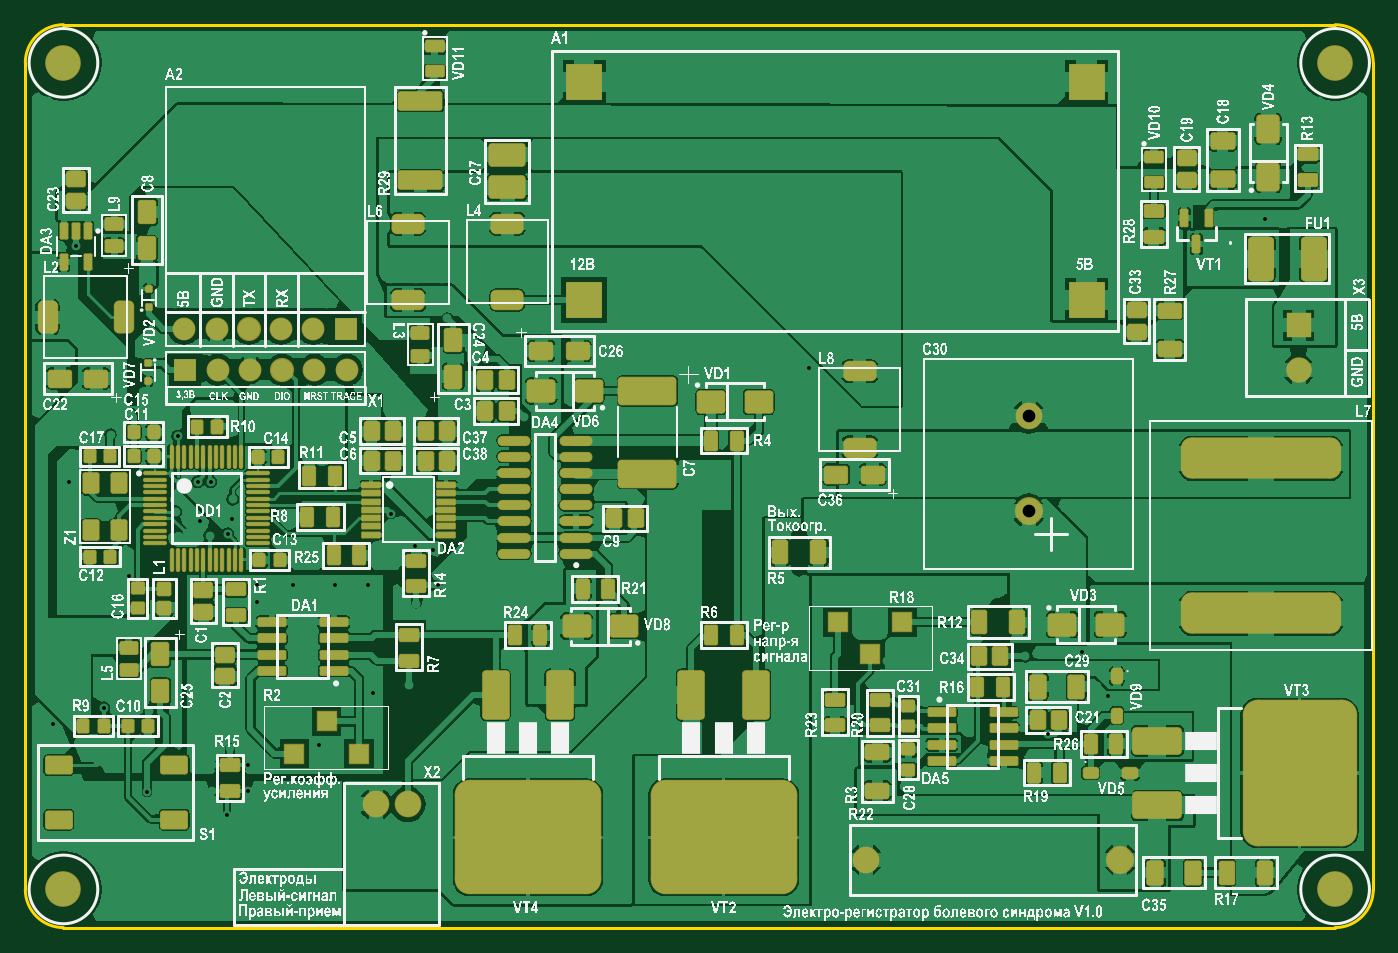
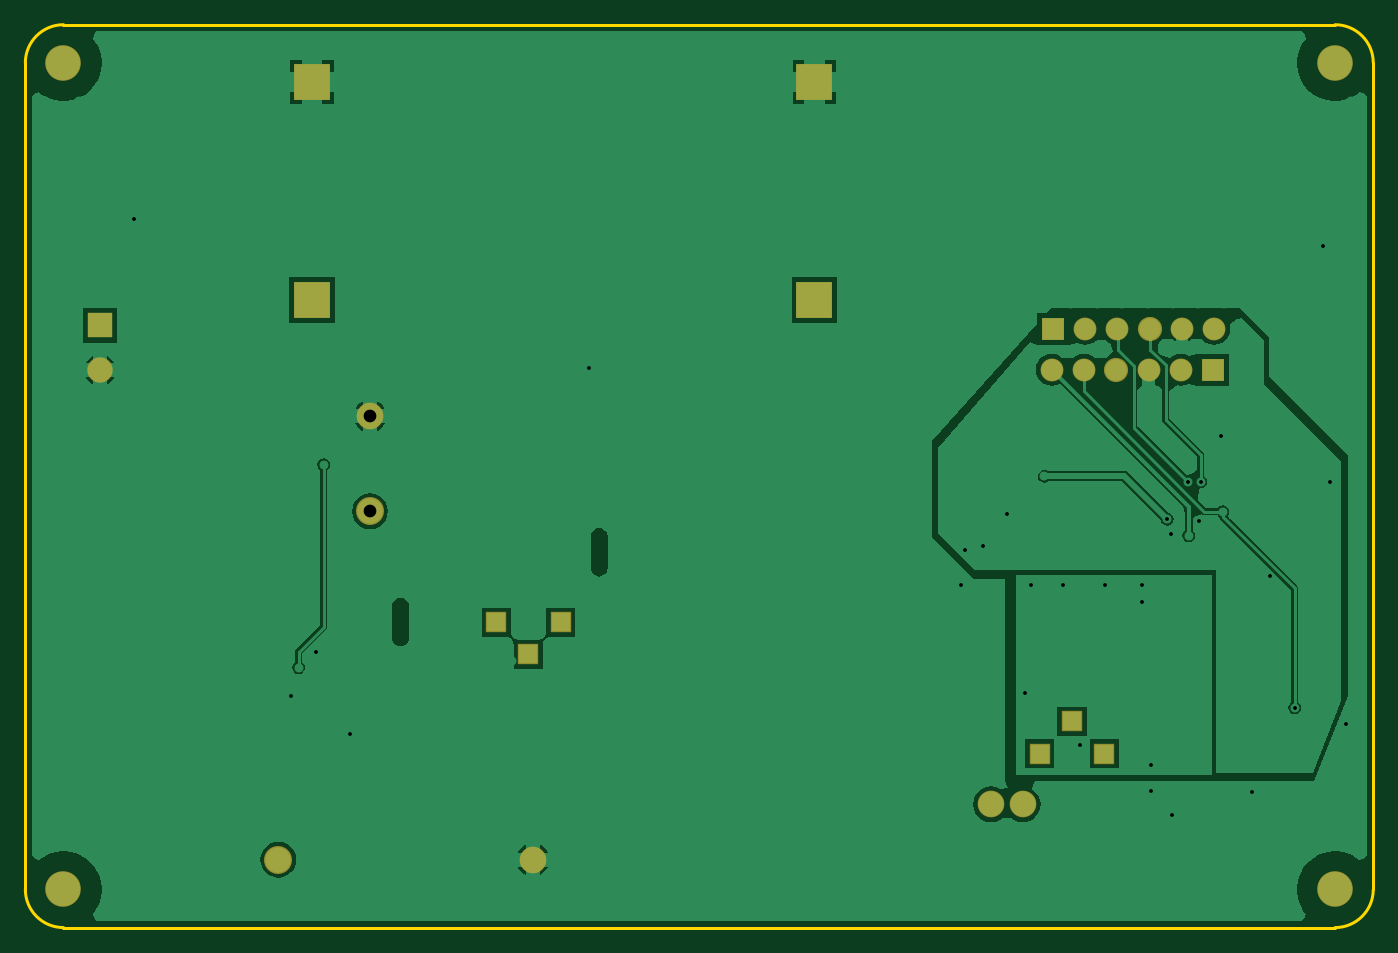
Circuit board: 7 layer files. Board 106.0 x 71.0 mm.
- drill: Electro_tester(temp)-RoundHoles.TXT (6409 bytes)
- bottom_copper: Electro_tester(temp).GBL (31728 bytes)
- bottom_mask: Electro_tester(temp).GBS (1080 bytes)
- outline: Electro_tester(temp).GM1 (395 bytes)
- top_copper: Electro_tester(temp).GTL (156925 bytes)
- top_silk: Electro_tester(temp).GTO (929403 bytes)
- top_mask: Electro_tester(temp).GTS (20762 bytes)

=== drill: Electro_tester(temp)-RoundHoles.TXT (6409 bytes, source omitted) ===
=== bottom_copper: Electro_tester(temp).GBL (31728 bytes, source omitted) ===
=== bottom_mask: Electro_tester(temp).GBS ===
G04 Layer_Color=16711935*
%FSLAX43Y43*%
%MOMM*%
G71*
G01*
G75*
%ADD113C,2.000*%
%ADD114R,2.000X2.000*%
%ADD115R,0.100X0.100*%
%ADD116C,2.203*%
%ADD117C,2.100*%
%ADD118R,1.600X1.600*%
%ADD119R,2.900X2.900*%
%ADD120C,2.800*%
%ADD121C,1.800*%
%ADD122R,1.800X1.800*%
%ADD123C,1.903*%
D113*
X150375Y80850D02*
D03*
D114*
Y84350D02*
D03*
D115*
X126750Y61025D02*
D03*
X111116Y66509D02*
D03*
D116*
X129143Y69725D02*
D03*
X136350Y42350D02*
D03*
D117*
X129143Y77225D02*
D03*
X116350Y42350D02*
D03*
X77818Y46700D02*
D03*
X80318D02*
D03*
D118*
X119225Y61020D02*
D03*
X116685Y58480D02*
D03*
X114145Y61020D02*
D03*
X71410Y50680D02*
D03*
X73950Y53220D02*
D03*
X76490Y50680D02*
D03*
D119*
X94200Y103495D02*
D03*
Y86350D02*
D03*
X133700Y103495D02*
D03*
Y86350D02*
D03*
D120*
X53250Y40000D02*
D03*
X153250D02*
D03*
Y105000D02*
D03*
X53250D02*
D03*
D121*
X75530Y80875D02*
D03*
X67910D02*
D03*
X65370D02*
D03*
X72990D02*
D03*
X65288Y84100D02*
D03*
X72908D02*
D03*
X70368D02*
D03*
X62748D02*
D03*
D122*
X62830Y80875D02*
D03*
X75448Y84100D02*
D03*
D123*
X70450Y80875D02*
D03*
X67828Y84100D02*
D03*
M02*

=== outline: Electro_tester(temp).GM1 ===
G04 Layer_Color=16711935*
%FSLAX43Y43*%
%MOMM*%
G71*
G01*
G75*
%ADD53C,0.200*%
D53*
X53250Y108000D02*
G03*
X50250Y105000I0J-3000D01*
G01*
Y40000D02*
G03*
X53250Y37000I3000J0D01*
G01*
X153250D02*
G03*
X156250Y40000I0J3000D01*
G01*
Y105000D02*
G03*
X153250Y108000I-3000J0D01*
G01*
X53250D02*
X153250D01*
X50250Y40000D02*
Y105000D01*
X53250Y37000D02*
X153250D01*
X156250Y39975D02*
Y105000D01*
M02*

=== top_copper: Electro_tester(temp).GTL (156925 bytes, source omitted) ===
=== top_silk: Electro_tester(temp).GTO (929403 bytes, source omitted) ===
=== top_mask: Electro_tester(temp).GTS (20762 bytes, source withheld) ===
